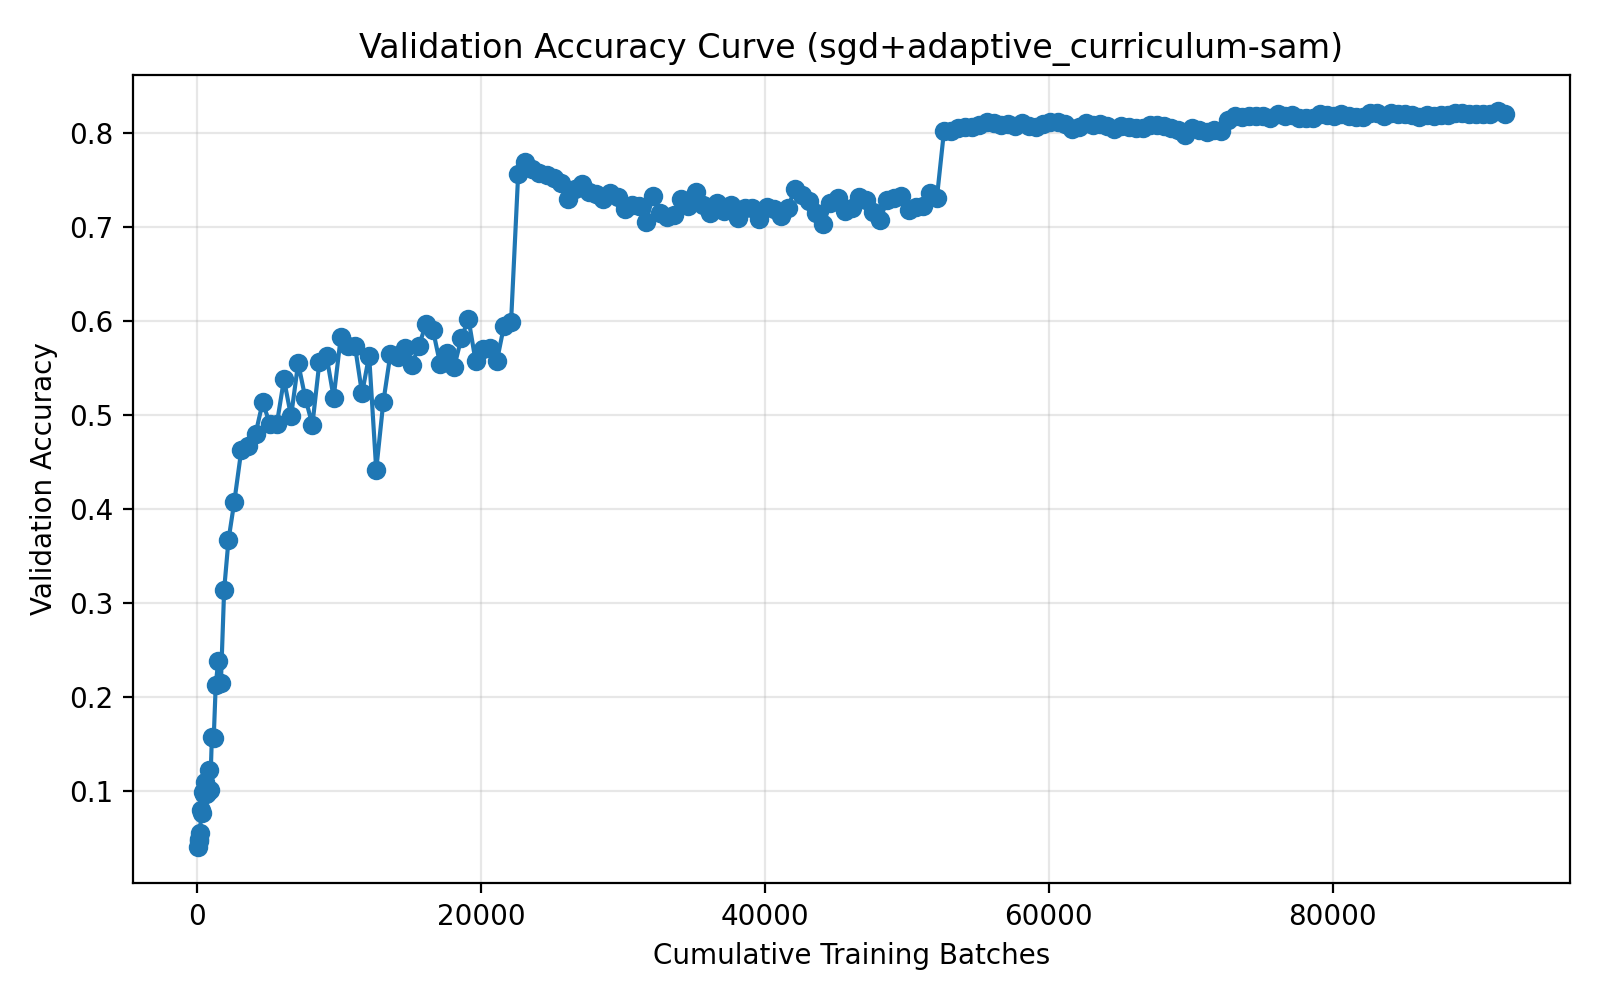

The file beside this chart, header and first rows:
run_name, method, epoch, cumulative_batches, elapsed_seconds, val_accuracy
04-02_15-05, sgd+adaptive_curriculum-sam, 1, 50, 5.688, 0.0411
04-02_15-05, sgd+adaptive_curriculum-sam, 2, 100, 10.85, 0.0468
04-02_15-05, sgd+adaptive_curriculum-sam, 3, 155, 16.36, 0.0494
04-02_15-05, sgd+adaptive_curriculum-sam, 4, 210, 21.86, 0.0556
04-02_15-05, sgd+adaptive_curriculum-sam, 5, 271, 28.05, 0.0806
04-02_15-05, sgd+adaptive_curriculum-sam, 6, 332, 33.87, 0.077
04-02_15-05, sgd+adaptive_curriculum-sam, 7, 399, 40.45, 0.0989
04-02_15-05, sgd+adaptive_curriculum-sam, 8, 466, 46.67, 0.0968
04-02_15-05, sgd+adaptive_curriculum-sam, 9, 540, 63.37, 0.1097
04-02_15-05, sgd+adaptive_curriculum-sam, 10, 621, 90.53, 0.0969
04-02_15-05, sgd+adaptive_curriculum-sam, 11, 710, 118.2, 0.0984
04-02_15-05, sgd+adaptive_curriculum-sam, 12, 808, 146.4, 0.1229
04-02_15-05, sgd+adaptive_curriculum-sam, 13, 916, 175.1, 0.1018
04-02_15-05, sgd+adaptive_curriculum-sam, 14, 1034, 204.6, 0.1573
04-02_15-05, sgd+adaptive_curriculum-sam, 15, 1164, 244.8, 0.1562
04-02_15-05, sgd+adaptive_curriculum-sam, 16, 1307, 285.7, 0.2132
04-02_15-05, sgd+adaptive_curriculum-sam, 17, 1480, 328.5, 0.2382
04-02_15-05, sgd+adaptive_curriculum-sam, 18, 1670, 382.3, 0.2152
04-02_15-05, sgd+adaptive_curriculum-sam, 19, 1900, 448.4, 0.3146
04-02_15-05, sgd+adaptive_curriculum-sam, 20, 2206, 528.9, 0.3673
04-02_15-05, sgd+adaptive_curriculum-sam, 21, 2614, 635, 0.408
04-02_15-05, sgd+adaptive_curriculum-sam, 22, 3114, 667.2, 0.4635
04-02_15-05, sgd+adaptive_curriculum-sam, 23, 3614, 699.5, 0.4671
04-02_15-05, sgd+adaptive_curriculum-sam, 24, 4114, 731.7, 0.4805
04-02_15-05, sgd+adaptive_curriculum-sam, 25, 4614, 764, 0.5138
04-02_15-05, sgd+adaptive_curriculum-sam, 26, 5114, 796.3, 0.4913
04-02_15-05, sgd+adaptive_curriculum-sam, 27, 5614, 828.5, 0.4912
04-02_15-05, sgd+adaptive_curriculum-sam, 28, 6114, 860.8, 0.5382
04-02_15-05, sgd+adaptive_curriculum-sam, 29, 6614, 893, 0.4989
04-02_15-05, sgd+adaptive_curriculum-sam, 30, 7114, 925.2, 0.5555
04-02_15-05, sgd+adaptive_curriculum-sam, 31, 7614, 957.4, 0.5188
04-02_15-05, sgd+adaptive_curriculum-sam, 32, 8114, 989.5, 0.4897
04-02_15-05, sgd+adaptive_curriculum-sam, 33, 8614, 1022, 0.557
04-02_15-05, sgd+adaptive_curriculum-sam, 34, 9114, 1054, 0.5631
04-02_15-05, sgd+adaptive_curriculum-sam, 35, 9614, 1086, 0.5188
04-02_15-05, sgd+adaptive_curriculum-sam, 36, 10114, 1118, 0.5831
04-02_15-05, sgd+adaptive_curriculum-sam, 37, 10614, 1151, 0.5736
04-02_15-05, sgd+adaptive_curriculum-sam, 38, 11114, 1183, 0.574
04-02_15-05, sgd+adaptive_curriculum-sam, 39, 11614, 1215, 0.5233
04-02_15-05, sgd+adaptive_curriculum-sam, 40, 12114, 1247, 0.5636
04-02_15-05, sgd+adaptive_curriculum-sam, 41, 12614, 1279, 0.4421
04-02_15-05, sgd+adaptive_curriculum-sam, 42, 13114, 1312, 0.5142
04-02_15-05, sgd+adaptive_curriculum-sam, 43, 13614, 1344, 0.5652
04-02_15-05, sgd+adaptive_curriculum-sam, 44, 14114, 1376, 0.5623
04-02_15-05, sgd+adaptive_curriculum-sam, 45, 14614, 1408, 0.572
04-02_15-05, sgd+adaptive_curriculum-sam, 46, 15114, 1440, 0.5533
04-02_15-05, sgd+adaptive_curriculum-sam, 47, 15614, 1473, 0.5734
04-02_15-05, sgd+adaptive_curriculum-sam, 48, 16114, 1505, 0.5971
04-02_15-05, sgd+adaptive_curriculum-sam, 49, 16614, 1537, 0.5905
04-02_15-05, sgd+adaptive_curriculum-sam, 50, 17114, 1569, 0.5547
04-02_15-05, sgd+adaptive_curriculum-sam, 51, 17614, 1602, 0.5662
04-02_15-05, sgd+adaptive_curriculum-sam, 52, 18114, 1634, 0.5519
04-02_15-05, sgd+adaptive_curriculum-sam, 53, 18614, 1666, 0.5824
04-02_15-05, sgd+adaptive_curriculum-sam, 54, 19114, 1698, 0.6025
04-02_15-05, sgd+adaptive_curriculum-sam, 55, 19614, 1730, 0.5577
04-02_15-05, sgd+adaptive_curriculum-sam, 56, 20114, 1763, 0.5707
04-02_15-05, sgd+adaptive_curriculum-sam, 57, 20614, 1795, 0.572
04-02_15-05, sgd+adaptive_curriculum-sam, 58, 21114, 1827, 0.5577
04-02_15-05, sgd+adaptive_curriculum-sam, 59, 21614, 1859, 0.5951
04-02_15-05, sgd+adaptive_curriculum-sam, 60, 22114, 1891, 0.5995
... 140 more rows
